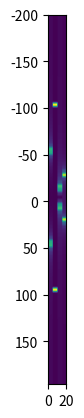

Write Python code to recreate this figure.
import numpy as np
import matplotlib.pyplot as plt


def f(t):
    if t < 5:
        return np.cos(2 * np.pi * t * 10)
    if t < 10:
        return np.cos(2 * np.pi * t * 25)
    if t < 15:
        return np.cos(2 * np.pi * t * 50)
    return np.cos(2 * np.pi * t * 100)


F_s = 400  # Hz
T_max = 20  # s
T = np.linspace(0, T_max, T_max * F_s)  # s

W = 0.25  # s
W_N = int(F_s * W)  # samples

F = np.fft.fftshift(np.fft.fftfreq(W_N)) * F_s

x = np.array([f(tt) for tt in T])

X = x.reshape((-1, W_N)).T


plt.imshow(
    np.abs(
        np.fft.fftshift(np.fft.fft(X, axis=0))
    ),
    extent=[T[0], T[-1], F[0], F[-1]],
)
ax = plt.gca()
ax.set_xlim(T[0], T[-1])
ax.set_ylim(F[-1], F[0])

plt.show()
